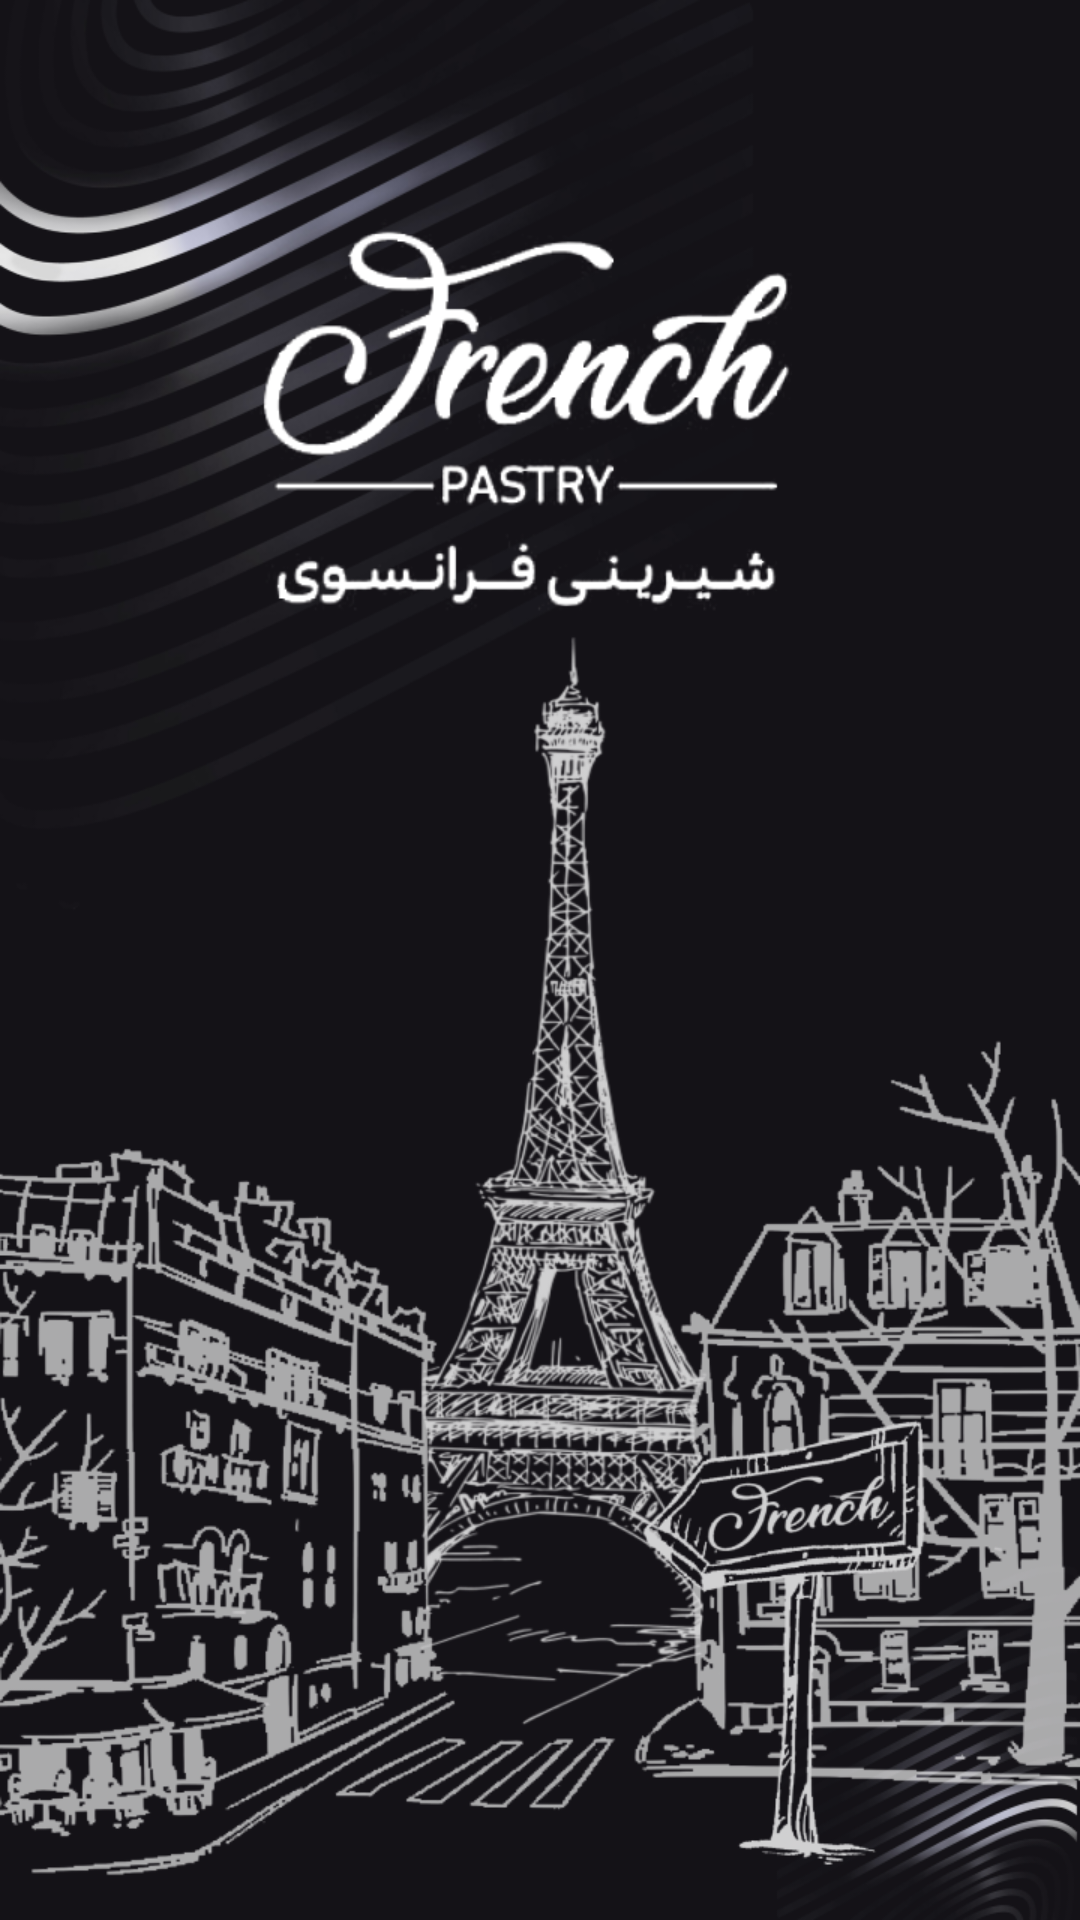

Layout XML and referenced resources for this Android screen:
<!-- AndroidManifest.xml: application theme Theme.Shiriny -->
<!-- res/layout/activity_splash_screen_org.xml -->
<?xml version="1.0" encoding="utf-8"?>
<FrameLayout xmlns:android="http://schemas.android.com/apk/res/android"
    xmlns:tools="http://schemas.android.com/tools"
    android:id="@+id/main"
    android:layout_width="match_parent"
    android:layout_height="match_parent"
    tools:context=".ui.activity.Splash_Screen_org">

    <androidx.appcompat.widget.AppCompatImageView
        android:scaleType="fitXY"
        android:layout_width="match_parent"
        android:layout_height="match_parent"
        android:src="@drawable/spl_screen" />

</FrameLayout>
<!-- resources referenced by this layout -->
<resources>
  <!-- drawable spl_screen: png bitmap (drawable, 446712 bytes) -->
  <style name="Theme.Shiriny" parent="Base.Theme.Shiriny" />
  <style name="Base.Theme.Shiriny" parent="Theme.Material3.DayNight.NoActionBar">
          
          
          <item name="android:fontFamily">@font/sans_fa_name_regular</item>
      </style>
</resources>
